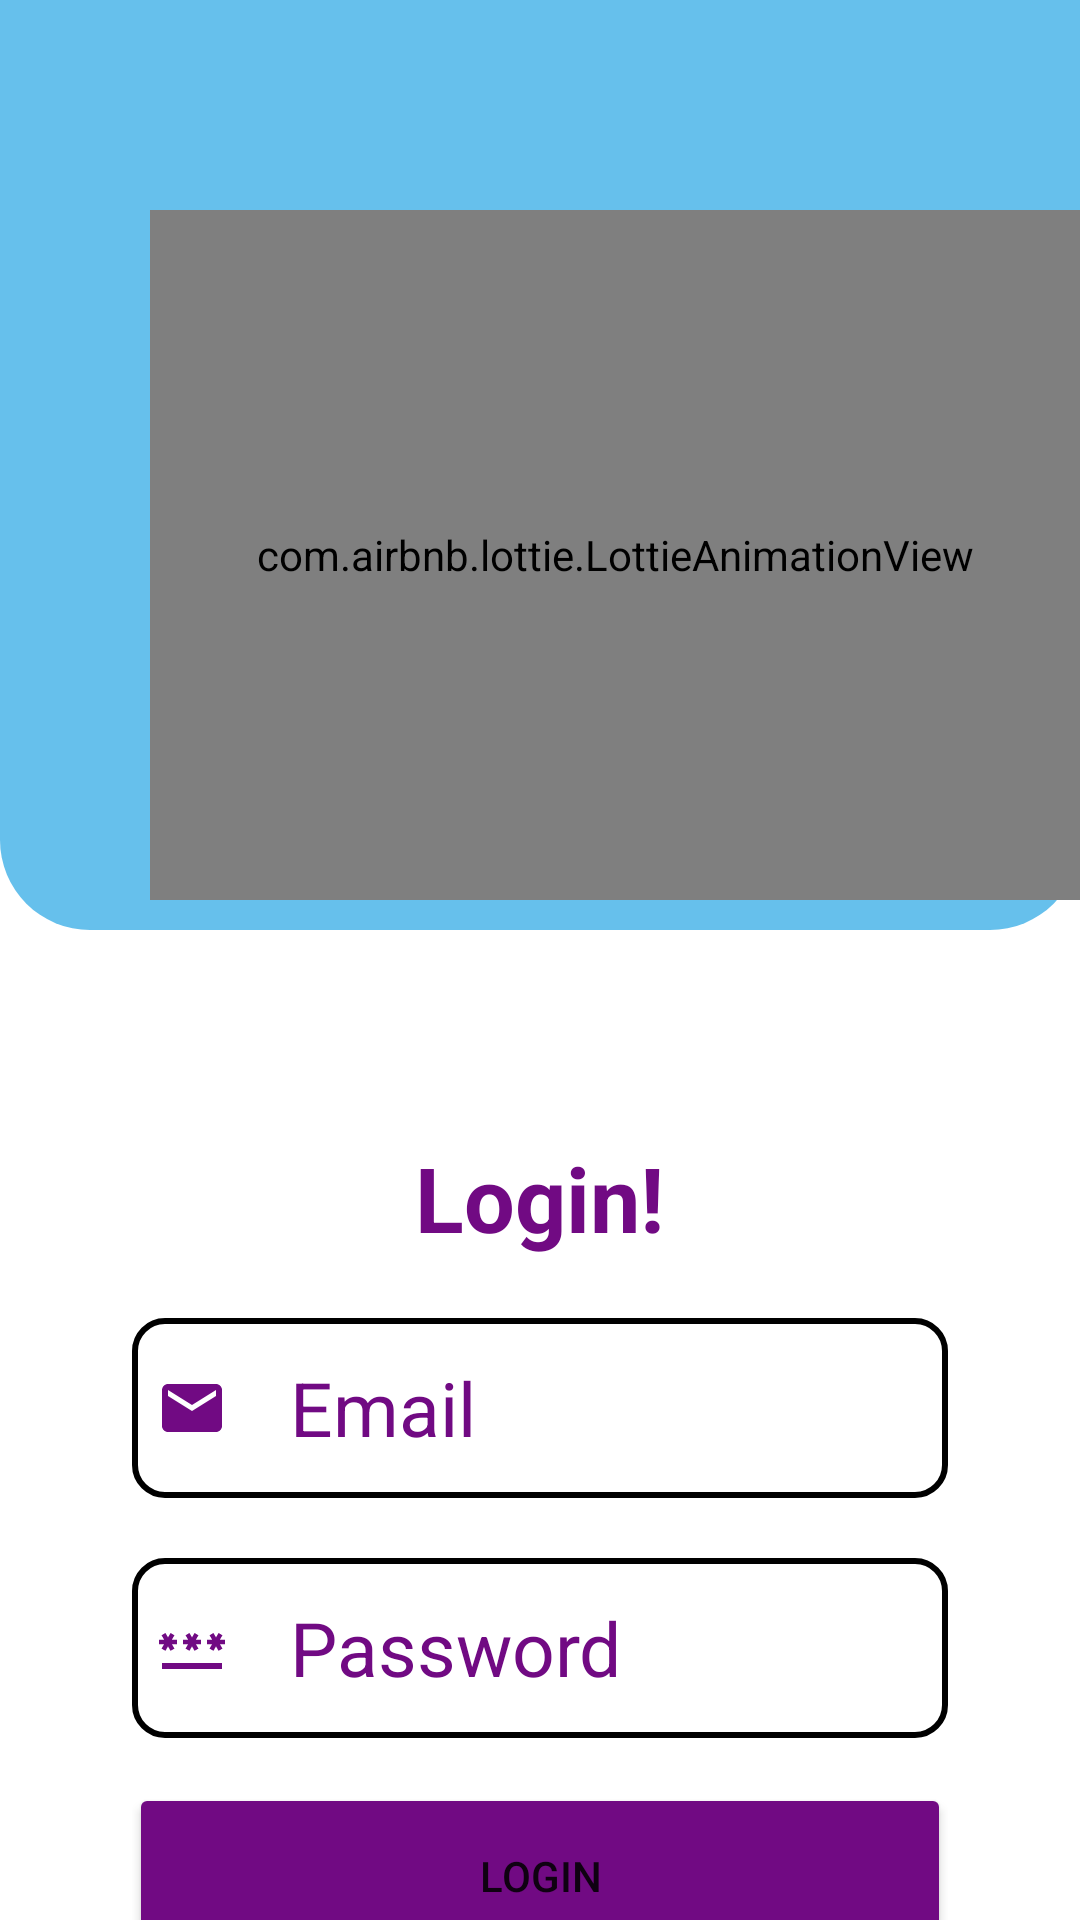

Write the Android layout XML for this screen, with the resource values it uses.
<!-- AndroidManifest.xml: application theme Theme.Firebase -->
<!-- res/layout/activity_login.xml -->
<?xml version="1.0" encoding="utf-8"?>
<LinearLayout xmlns:android="http://schemas.android.com/apk/res/android"
    xmlns:app="http://schemas.android.com/apk/res-auto"
    xmlns:tools="http://schemas.android.com/tools"
    android:layout_width="match_parent"
    android:layout_height="match_parent"
    android:orientation="vertical"

    tools:context=".MainActivity">

    <RelativeLayout

        android:layout_width="match_parent"
        android:layout_height="wrap_content"
        android:background="@drawable/lottie_back">

        <com.airbnb.lottie.LottieAnimationView
            android:layout_width="match_parent"
            android:layout_height="230dp"
            android:layout_gravity="center_horizontal"
            android:layout_marginLeft="50dp"
            android:layout_marginTop="70dp"
            android:layout_marginBottom="10dp"
            android:scaleType="fitCenter"
            app:lottie_autoPlay="true"
            app:lottie_loop="true"
            app:lottie_rawRes="@raw/register"

            />
    </RelativeLayout>

    <RelativeLayout
        android:id="@+id/logincard"
        android:layout_width="match_parent"
        android:layout_height="410dp"
        android:layout_marginHorizontal="20dp"
        android:layout_marginTop="20dp"
        app:cardCornerRadius="30dp"
        app:cardElevation="20dp">

        <LinearLayout
            android:id="@+id/siggnupact"
            android:layout_width="372dp"
            android:layout_height="wrap_content"
            android:layout_gravity="center_horizontal"
            android:orientation="vertical"
            android:paddingLeft="24dp"
            android:paddingRight="24dp"
            android:paddingTop="24dp">

            <TextView
                android:layout_width="wrap_content"
                android:layout_height="wrap_content"
                android:layout_gravity="center_horizontal"
                android:layout_marginTop="25dp"
                android:text="Login!"
                android:textColor="#710A83"
                android:textSize="30sp"
                android:textStyle="bold" />


            <EditText
                android:id="@+id/loginemail"
                android:layout_width="match_parent"
                android:layout_height="60dp"
                android:layout_marginTop="20dp"
                android:background="@drawable/edit_back"
                android:drawableLeft="@drawable/baseline_email_24"
                android:drawablePadding="8dp"
                android:hint="  Email"
                android:padding="8dp"
                android:textColor="@color/black"
                android:textColorHint="#FF710A83"
                android:textSize="25sp" />

            <EditText
                android:id="@+id/loginPassword"
                android:layout_width="match_parent"
                android:layout_height="60dp"
                android:layout_marginTop="20dp"
                android:background="@drawable/edit_back"
                android:drawableLeft="@drawable/baseline_password_24"
                android:drawablePadding="8dp"
                android:hint="  Password"
                android:inputType="textPassword"
                android:padding="8dp"
                android:textColor="@color/black"
                android:textColorHint="#FF710A83"
                android:textSize="25sp" />

            <Button
                android:id="@+id/LoginButton"
                android:layout_width="274dp"
                android:layout_height="62dp"
                android:layout_gravity="center"
                android:layout_marginTop="15dp"
                android:backgroundTint="#FF710A83"
                android:text="LoGin"
                app:cornerRadius="15dp" />
        </LinearLayout>

        <TextView
            android:id="@+id/register"
            android:layout_width="wrap_content"
            android:layout_height="wrap_content"
            android:layout_below="@+id/siggnupact"
            android:layout_marginLeft="50dp"
            android:fontFamily="sans-serif-medium"
            android:text="Not Registered ?"
            android:textColor="#403B3B"
            android:textSize="20sp" />

        <TextView
            android:id="@+id/goTosignup"
            android:layout_width="wrap_content"
            android:layout_height="wrap_content"
    android:layout_below="@+id/siggnupact"
            android:layout_toRightOf="@+id/register"
            android:text=" Sign Up"
            android:textColor="#FF710A83"
            android:textSize="20sp"
            android:textStyle="bold" />

    </RelativeLayout>
</LinearLayout>
<!-- resources referenced by this layout -->
<resources>
  <color name="black">#FF000000</color>
  <!-- drawable baseline_email_24 (drawable) -->
  <vector android:height="24dp" android:tint="#FF710A83"
      android:viewportHeight="24" android:viewportWidth="24"
      android:width="24dp" xmlns:android="http://schemas.android.com/apk/res/android">
      <path android:fillColor="@android:color/white" android:pathData="M20,4L4,4c-1.1,0 -1.99,0.9 -1.99,2L2,18c0,1.1 0.9,2 2,2h16c1.1,0 2,-0.9 2,-2L22,6c0,-1.1 -0.9,-2 -2,-2zM20,8l-8,5 -8,-5L4,6l8,5 8,-5v2z"/>
  </vector>
  <!-- drawable baseline_password_24 (drawable) -->
  <vector android:height="24dp" android:tint="#FF710A83"
      android:viewportHeight="24" android:viewportWidth="24"
      android:width="24dp" xmlns:android="http://schemas.android.com/apk/res/android">
      <path android:fillColor="@android:color/white" android:pathData="M2,17h20v2H2V17zM3.15,12.95L4,11.47l0.85,1.48l1.3,-0.75L5.3,10.72H7v-1.5H5.3l0.85,-1.47L4.85,7L4,8.47L3.15,7l-1.3,0.75L2.7,9.22H1v1.5h1.7L1.85,12.2L3.15,12.95zM9.85,12.2l1.3,0.75L12,11.47l0.85,1.48l1.3,-0.75l-0.85,-1.48H15v-1.5h-1.7l0.85,-1.47L12.85,7L12,8.47L11.15,7l-1.3,0.75l0.85,1.47H9v1.5h1.7L9.85,12.2zM23,9.22h-1.7l0.85,-1.47L20.85,7L20,8.47L19.15,7l-1.3,0.75l0.85,1.47H17v1.5h1.7l-0.85,1.48l1.3,0.75L20,11.47l0.85,1.48l1.3,-0.75l-0.85,-1.48H23V9.22z"/>
  </vector>
  <!-- drawable edit_back (drawable) -->
  <?xml version="1.0" encoding="utf-8"?>
  <shape  xmlns:android="http://schemas.android.com/apk/res/android">
      <stroke android:color="@color/black" android:width="2dp"/>
      <corners android:radius="10dp"/>
  
  </shape>
  <!-- drawable lottie_back (drawable) -->
  <?xml version="1.0" encoding="utf-8"?>
  <shape xmlns:android="http://schemas.android.com/apk/res/android">
      <solid android:color="#66C0EC" />
      <corners android:bottomLeftRadius="30dp"  android:bottomRightRadius="30dp"/>
  
  </shape>
  <style name="Theme.Firebase" parent="Theme.MaterialComponents.DayNight.DarkActionBar">
          
          <item name="colorPrimary">@color/purple_500</item>
          <item name="colorPrimaryVariant">@color/purple_700</item>
          <item name="colorOnPrimary">@color/white</item>
          
          <item name="colorSecondary">@color/teal_200</item>
          <item name="colorSecondaryVariant">@color/teal_700</item>
          <item name="colorOnSecondary">@color/black</item>
          
          <item name="android:statusBarColor">?attr/colorPrimaryVariant</item>
          
      </style>
  <color name="purple_500">#FF6200EE</color>
  <color name="purple_700">#FF3700B3</color>
  <color name="white">#FFFFFFFF</color>
  <color name="teal_200">#FF03DAC5</color>
  <color name="teal_700">#FF018786</color>
</resources>
